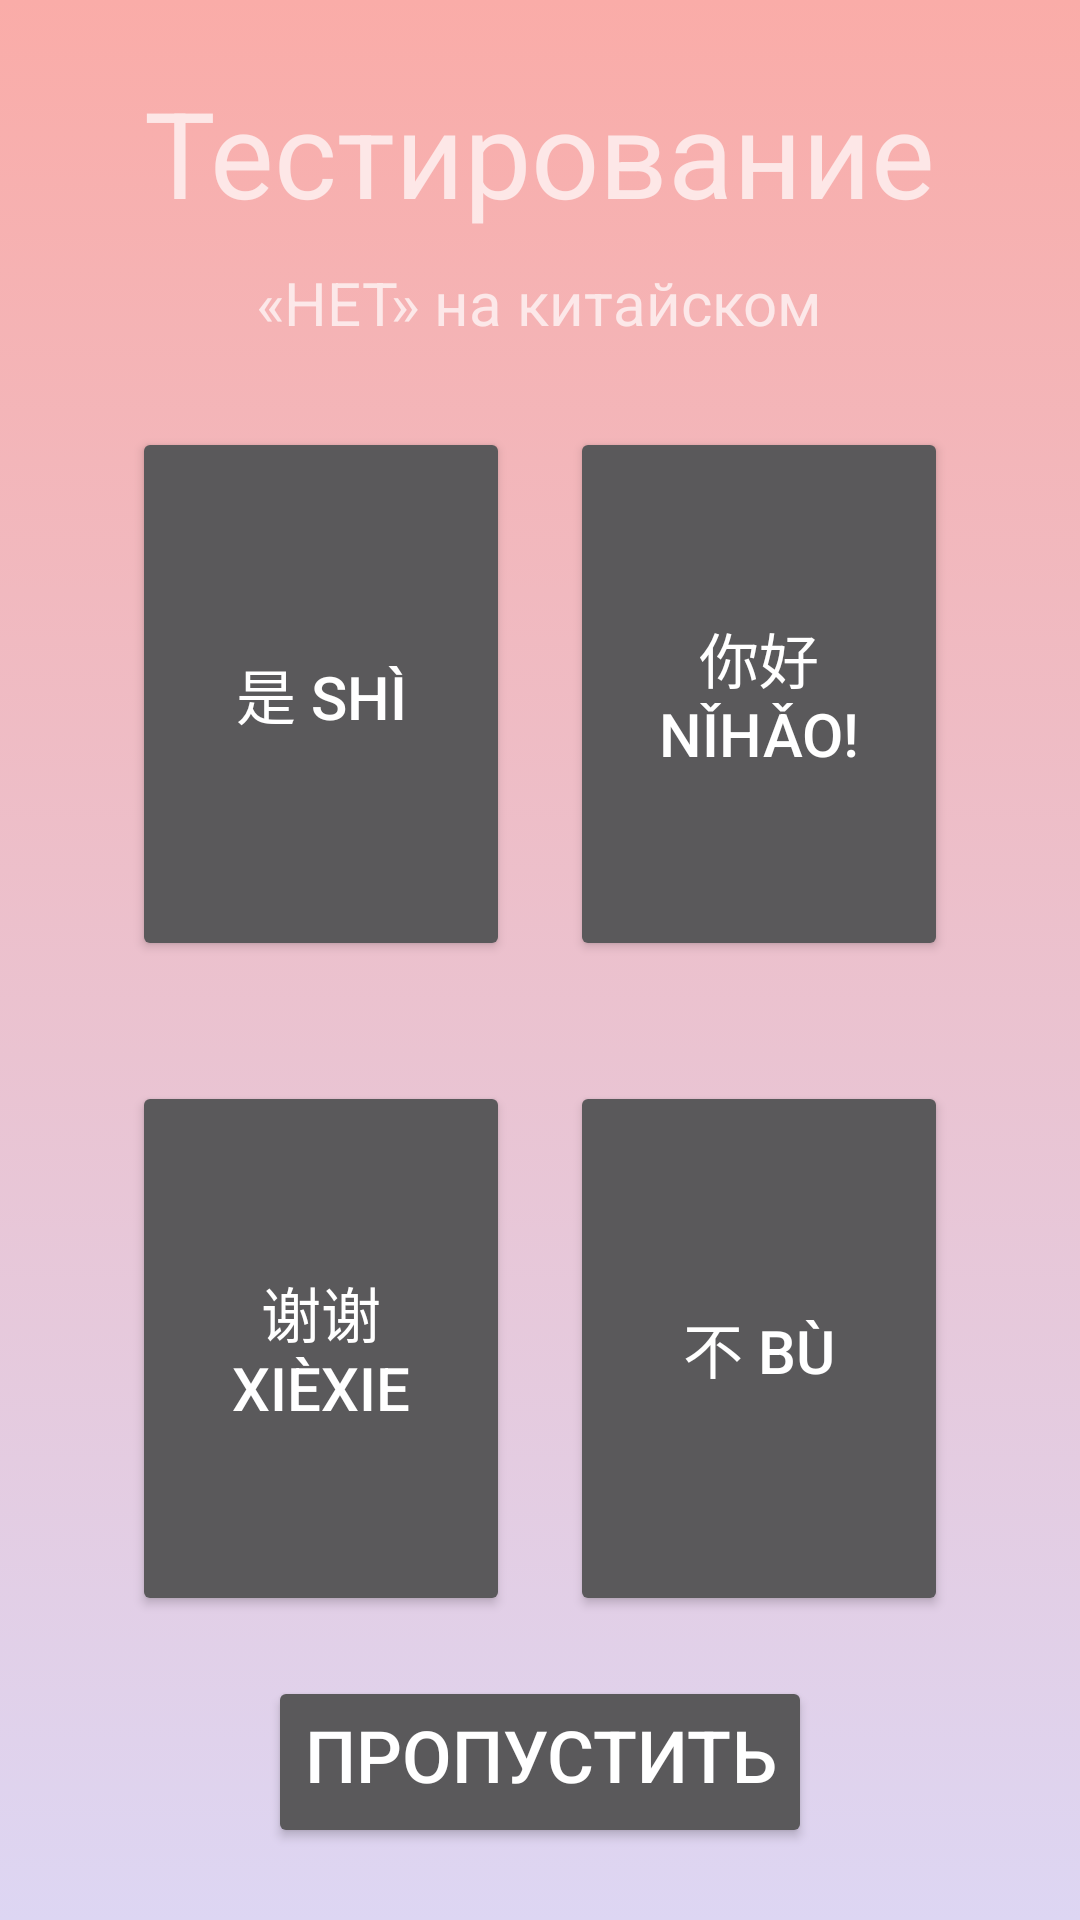

The Android layout XML behind this screen, and the referenced resources:
<!-- AndroidManifest.xml: application theme AppTheme -->
<!-- res/layout/activity_test3.xml -->
<?xml version="1.0" encoding="utf-8"?>
<LinearLayout
    xmlns:android="http://schemas.android.com/apk/res/android"
    xmlns:app="http://schemas.android.com/apk/res-auto"
    xmlns:tools="http://schemas.android.com/tools"
    android:layout_width="match_parent"
    android:layout_height="match_parent"
    android:padding="24dp"
    android:background="@drawable/bg_gradient"

    tools:context=".tests.Test3">

    <LinearLayout
        android:layout_width="match_parent"
        android:layout_height="match_parent"
        android:orientation="vertical"
        >

        <TextView
            android:layout_width="wrap_content"
            android:layout_height="wrap_content"
            android:layout_gravity="center"
            android:text="@string/testing"
            android:textSize="40sp" />

        <TextView
            android:layout_width="wrap_content"
            android:layout_height="wrap_content"
            android:layout_gravity="center"
            android:layout_marginTop="10dp"
            android:text="@string/noString"
            android:textSize="20sp" />

        <LinearLayout
            android:id="@+id/first_block"
            android:layout_width="match_parent"
            android:layout_height="0dp"
            android:layout_marginTop="8dp"
            android:layout_weight="1"
            android:orientation="horizontal"
            android:padding="10dp">


            <Button
                android:id="@+id/yes_chinese"
                style="@style/button_cards"
                android:text="@string/YesChinese" />

            <Button
                android:id="@+id/hello_chinese"
                style="@style/button_cards"
                android:text="@string/HelloChinese"
                android:visibility="visible" />


        </LinearLayout>

        <LinearLayout
            android:id="@+id/second_block"
            android:layout_width="match_parent"
            android:layout_height="0dp"
            android:layout_weight="1"
            android:orientation="horizontal"
            android:padding="10dp">

            <Button
                android:id="@+id/thanks_chinese"
                style="@style/button_cards"
                android:text="@string/TYChinese"
                />

            <Button
                android:id="@+id/no_chinese"
                style="@style/button_cards"
                android:text="@string/NoChinese" />

        </LinearLayout>
        <Button
            android:id="@+id/next_btn"
            android:layout_width="wrap_content"
            android:layout_height="wrap_content"
            android:text="@string/next"
            android:layout_gravity="center"
            android:textSize="24sp"
            android:paddingBottom="15dp"/>
    </LinearLayout>



</LinearLayout>
<!-- resources referenced by this layout -->
<resources>
  <!-- drawable bg_gradient (drawable) -->
  <?xml version="1.0" encoding="utf-8"?>
  <selector xmlns:android="http://schemas.android.com/apk/res/android">
  <item>
      <shape>
          <gradient
              android:angle="90"
              android:startColor="#ddd6f3"
              android:endColor="#faaca8"
              android:type="linear"/>
  
      </shape>
  </item>
  </selector>
  <string name="HelloChinese" translatable="false">你好 Nǐhǎo!</string>
  <string name="NoChinese" translatable="false">不 bù</string>
  <string name="TYChinese" translatable="false">谢谢 xièxie</string>
  <string name="YesChinese" translatable="false">是 shì</string>
  <string name="next">Пропустить</string>
  <string name="noString">«НЕТ» на китайском</string>
  <string name="testing">Тестирование</string>
  <style name="button_cards">
          <item name="android:layout_width">0dp</item>
          <item name="android:layout_weight">1</item>
          <item name="android:gravity">center</item>
          <item name="android:textSize">20sp</item>
          <item name="android:layout_height">match_parent</item>
          <item name="android:layout_margin">10dp</item>
      </style>
  <style name="AppTheme" parent="Theme.AppCompat">
          
          <item name="colorPrimary">#2196F3</item>
          <item name="colorPrimaryDark">#1976D2</item>
          <item name="colorAccent">#7C4DFF</item>
      </style>
</resources>
